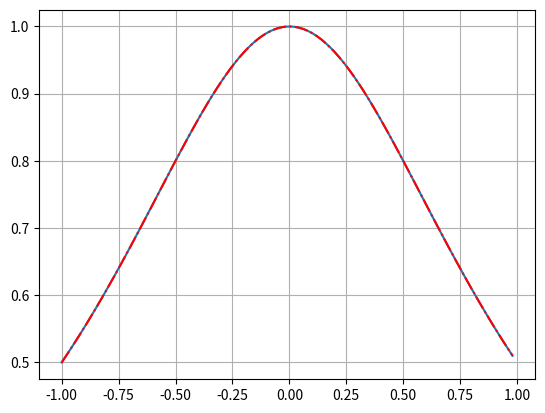

Write Python code to recreate this figure.
# -*- coding: utf-8 -*-
"""
Created on Thu Sep 16 15:14:40 2021

[redacted]
"""
"""
Задание:
    -найти производную f = arctg (x) 
    -построить график и сравнить с аналилтической функцией 
"""
import numpy as np
import matplotlib.pyplot as plt

arr = []
brr = []
crr = []
drr = []
err = []
"[x1 , х2] - интервал, на котором исследуется функция, h - малое отклонение, для нахождения производной"
x1 = -1
x2 = 1
h = 0.0000001 
"исходная функция"
def f(x):
    f = np.arctan(x)
    return (f)
"первая производная функции"
def fI(x,h):
    fI = ((f(x + h) - f(x - h))/(2*h))
    return (fI)
"вторая производная функции"
def fII(x,h):
    fII = (fI(x + h, h)- fI(x - h, h))/(2*h)
    return (fII)
"""
Находим h-оптимальное из формулы h = 1/2( М0 * Е_маш / М2)^(1/2) 
где М0 - максимальое значение функции на исследуемом интервале 
    М2 - максимальное значение производной 2-ой производной на интервале диффиренцирования 
    Е_маш - ошибка, определяется форматом хранения числа = 10^(-16)
"""
k = (x2 - x1)/100
i = x1
while i <= x2:
    arr.append(f(i))
    brr.append(fII(i, h))
    err.append(i)
    i = i + k

max_M = max(arr)
max_M2 = max(brr)
h0 = ((max_M * 10**(-16) / max_M2 ) ** (1/2))/2    

"считаем производную, используя новую h, а также производную используя табличную формулу, рисуем графики и смотрим"
i = x1
while i <= x2:
    crr.append(fI(i, h0))
    drr.append(1/(1+(i*i)))
    i = i + k   
    
plt.grid(True)
plt.plot(err,crr)
plt.plot(err,drr,'r-.')
    